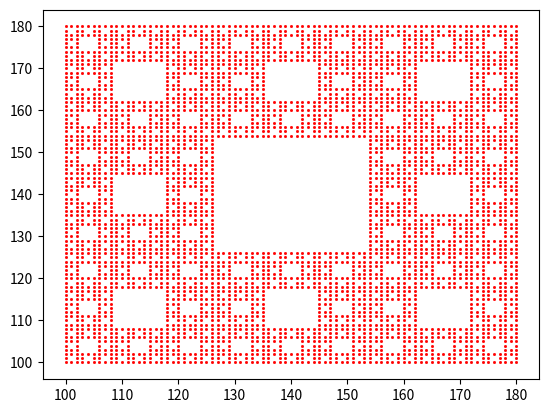

This figure's Python source:
import matplotlib.pyplot as plt
xa = []
ya = []
def fractal(size, x, y):
    if size == 1:
        xa.append(x)
        ya.append(y)
        return
    fractal(size//3, x, y)
    fractal(size//3, x+size//3, y)
    fractal(size//3, x+2*size//3, y)
    fractal(size//3, x, y+size//3)
    fractal(size//3, x+2*size//3, y+size//3)
    fractal(size//3, x, y+2*size//3)
    fractal(size//3, x+size//3, y+2*size//3)
    fractal(size//3, x+2*size//3, y+2*size//3)
def Main():
    plt.figure()
    fractal(81, 100, 100)
    plt.plot(xa, ya,'rs', markersize=1)
    plt.show()
Main()